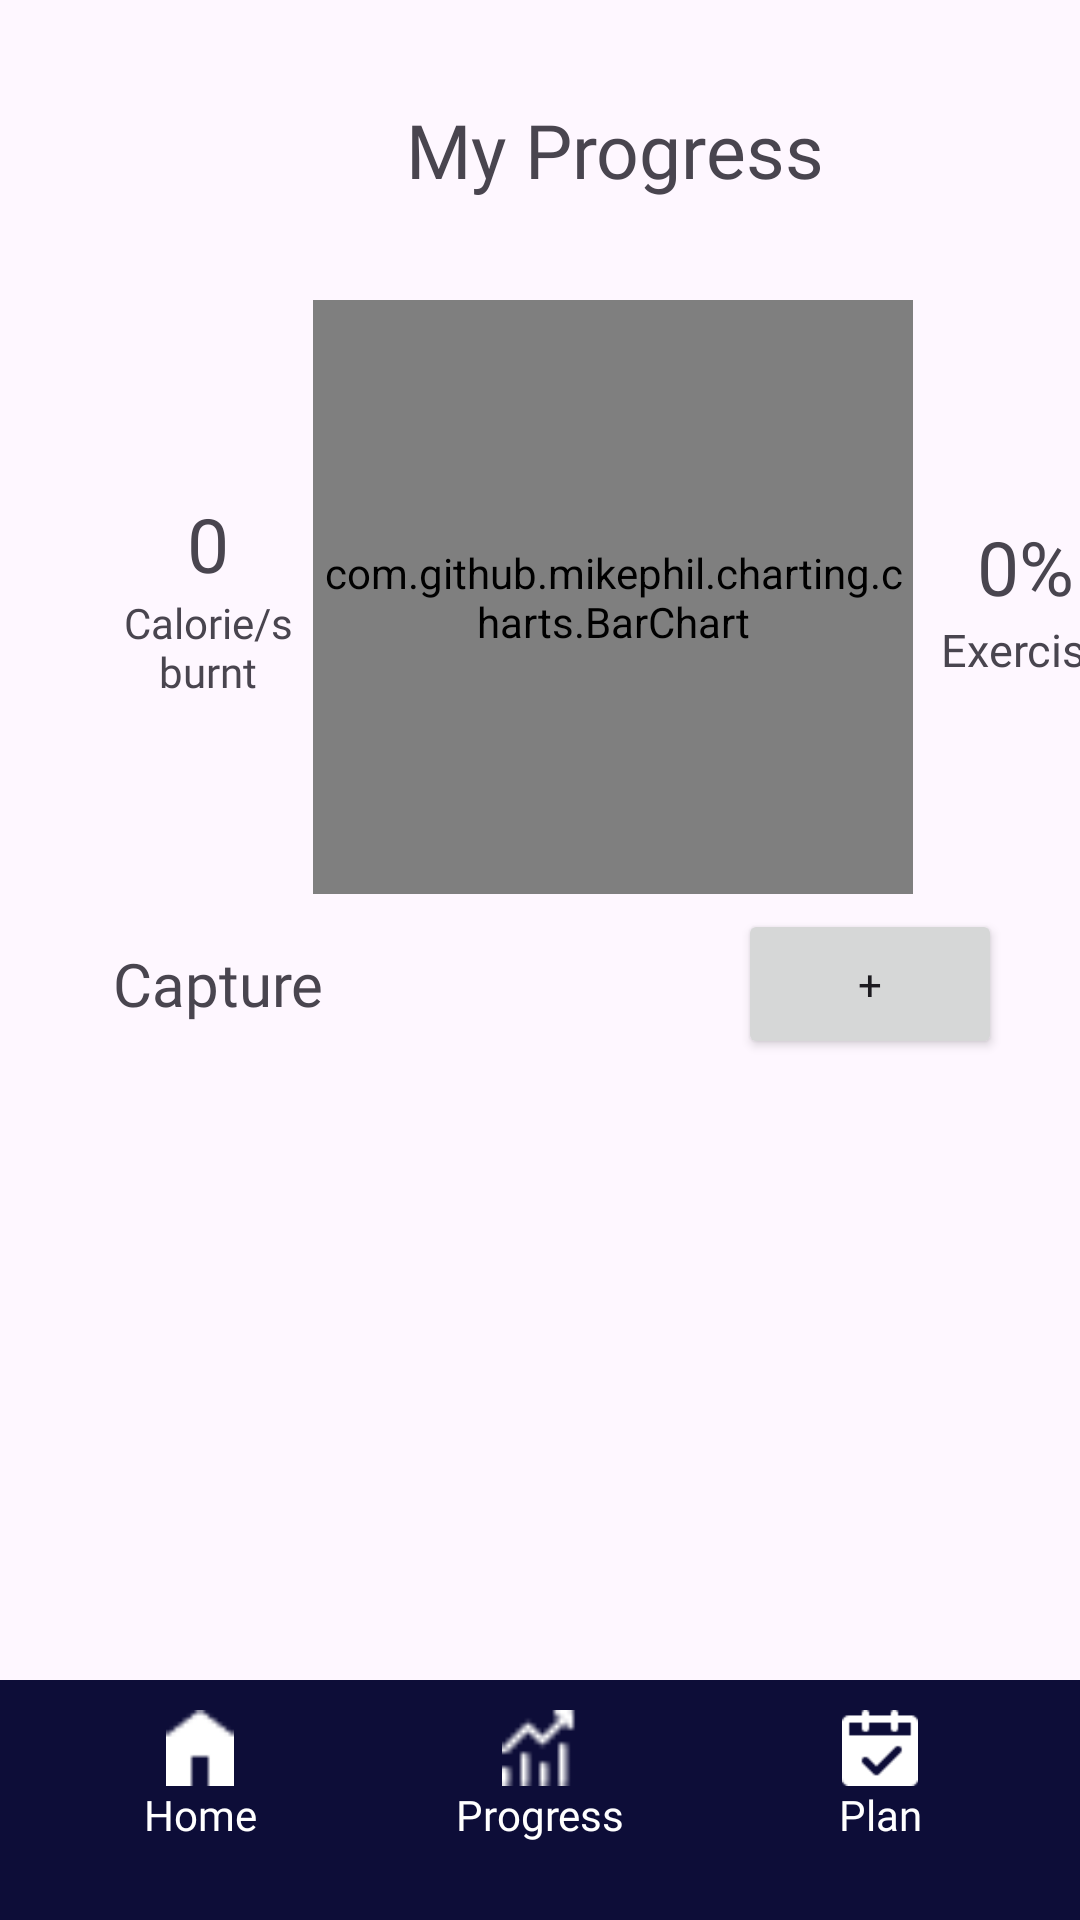

The Android layout XML behind this screen, and the referenced resources:
<!-- AndroidManifest.xml: application theme Theme.FitTrackMobileApp -->
<!-- res/layout/activity_progress.xml -->
<?xml version="1.0" encoding="utf-8"?>
<androidx.constraintlayout.widget.ConstraintLayout xmlns:android="http://schemas.android.com/apk/res/android"
    android:layout_width="match_parent"
    android:layout_height="match_parent"
    xmlns:app="http://schemas.android.com/apk/res-auto"
    xmlns:tools="http://schemas.android.com/tools">

    <LinearLayout
        android:id="@+id/progChart"
        android:layout_width="410dp"
        android:layout_height="100dp"
        android:gravity="center"
        android:orientation="vertical">

        <TextView
            android:id="@+id/textView8"
            android:layout_width="wrap_content"
            android:layout_height="wrap_content"
            android:fontFamily="@font/poppins_bold"
            android:text="My Progress"
            android:textSize="25sp"
            tools:layout_editor_absoluteX="126dp"
            tools:layout_editor_absoluteY="34dp" />
    </LinearLayout>

    <LinearLayout
        android:id="@+id/progressBar"
        android:layout_width="414dp"
        android:layout_height="198dp"
        android:gravity="center"
        android:orientation="horizontal"
        app:layout_constraintTop_toBottomOf="@+id/progChart"
        tools:layout_editor_absoluteX="-3dp">

        <LinearLayout
            android:id="@+id/stepsFormat"
            android:layout_width="70dp"
            android:layout_height="80dp"
            android:gravity="center"
            android:orientation="vertical">

            <TextView
                android:id="@+id/calories"
                android:layout_width="wrap_content"
                android:layout_height="wrap_content"
                android:fontFamily="@font/poppins_bold"
                android:text="0"
                android:textSize="25sp"
                tools:layout_editor_absoluteX="126dp"
                tools:layout_editor_absoluteY="34dp" />

            <TextView
                android:id="@+id/textView11"
                android:layout_width="wrap_content"
                android:layout_height="wrap_content"
                android:fontFamily="@font/poppins_bold"
                android:textAlignment="center"
                android:text="Calorie/s burnt"
                android:textSize="14sp"
                tools:layout_editor_absoluteX="126dp"
                tools:layout_editor_absoluteY="34dp" />

        </LinearLayout>

        <com.github.mikephil.charting.charts.BarChart
            android:id="@+id/progressSteps"
            android:layout_width="200dp"
            android:layout_height="200dp"
            app:layout_constraintEnd_toEndOf="parent"
            app:layout_constraintStart_toStartOf="parent"
            app:layout_constraintTop_toBottomOf="@+id/progChart" />

        <LinearLayout
            android:id="@+id/exerciseFormat"
            android:layout_width="75dp"
            android:layout_height="70dp"
            android:gravity="center"
            android:orientation="vertical">

            <LinearLayout
                android:id="@+id/percentFormat"
                android:layout_width="75dp"
                android:layout_height="35dp"
                android:gravity="center"
                android:orientation="horizontal">

            <TextView
                android:id="@+id/exerciseNum"
                android:layout_width="wrap_content"
                android:layout_height="wrap_content"
                android:fontFamily="@font/poppins_bold"
                android:text="0"
                android:textSize="25sp"
                tools:layout_editor_absoluteX="126dp"
                tools:layout_editor_absoluteY="34dp" />

            <TextView
                android:id="@+id/percent"
                android:layout_width="wrap_content"
                android:layout_height="wrap_content"
                android:fontFamily="@font/poppins_bold"
                android:text="%"
                android:textSize="25sp"
                tools:layout_editor_absoluteX="126dp"
                tools:layout_editor_absoluteY="34dp" />
            </LinearLayout>

            <TextView
                android:id="@+id/textView12"
                android:layout_width="wrap_content"
                android:layout_height="wrap_content"
                android:fontFamily="@font/poppins_bold"
                android:text="Exercise"
                android:textSize="15sp"
                tools:layout_editor_absoluteX="126dp"
                tools:layout_editor_absoluteY="34dp" />

        </LinearLayout>
    </LinearLayout>

    <LinearLayout
        android:id="@+id/Capture"
        android:layout_width="90dp"
        android:layout_height="60dp"
        android:layout_marginLeft="28dp"
        android:gravity="center"
        android:orientation="vertical"
        app:layout_constraintEnd_toEndOf="parent"
        app:layout_constraintHorizontal_bias="0.0"
        app:layout_constraintStart_toStartOf="parent"
        app:layout_constraintTop_toBottomOf="@+id/progressBar">

        <TextView
            android:id="@+id/textView13"
            android:layout_width="wrap_content"
            android:layout_height="wrap_content"
            android:fontFamily="@font/poppins_bold"
            android:text="Capture"
            android:textSize="20sp"
            tools:layout_editor_absoluteX="126dp"
            tools:layout_editor_absoluteY="34dp" />

    </LinearLayout>

    <Button
        android:id="@+id/btnPhoto"
        android:layout_width="wrap_content"
        android:layout_height="50dp"
        android:layout_marginLeft="50dp"
        android:fontFamily="@font/poppins"
        android:text="+"
        app:layout_constraintBottom_toTopOf="@+id/Pictures"
        app:layout_constraintEnd_toEndOf="parent"
        app:layout_constraintHorizontal_bias="0.75"
        app:layout_constraintStart_toEndOf="@+id/Capture"
        app:layout_constraintTop_toBottomOf="@+id/progressBar" />

    <LinearLayout
        android:id="@+id/Pictures"
        android:layout_width="match_parent"
        android:layout_height="0dp"
        android:gravity="center"
        android:orientation="vertical"
        app:layout_constraintTop_toBottomOf="@+id/Capture"
        app:layout_constraintBottom_toBottomOf="parent"
        app:layout_constraintStart_toStartOf="parent"
        app:layout_constraintEnd_toEndOf="parent">

        <androidx.cardview.widget.CardView
            android:id="@+id/progressFeatures"
            android:layout_width="350dp"
            android:layout_height="match_parent"
            app:cardBackgroundColor="@android:color/transparent"
            app:cardCornerRadius="12dp"
            app:cardElevation="0dp"
            app:cardUseCompatPadding="true"
            app:layout_constraintEnd_toEndOf="parent"
            app:layout_constraintHorizontal_bias="0.076"
            app:layout_constraintStart_toStartOf="parent">

            <androidx.recyclerview.widget.RecyclerView
                android:id="@+id/horizontalRv"
                android:layout_width="match_parent"
                android:layout_height="match_parent"
                android:layout_alignParentBottom="true"
                android:layout_gravity="top"
                android:background="@android:color/transparent"
                android:elevation="0dp"
                android:foregroundGravity="top"
                android:overScrollMode="never"
                android:scrollbars="vertical" />

        </androidx.cardview.widget.CardView>
    </LinearLayout>

    <com.google.android.material.bottomnavigation.BottomNavigationView
        android:id="@+id/bottomNavigationView"
        android:layout_width="0dp"
        android:layout_height="wrap_content"
        android:layout_marginTop="79dp"
        android:background="@color/dark_purple"
        app:layout_constraintBottom_toBottomOf="parent"
        app:layout_constraintEnd_toEndOf="parent"
        app:layout_constraintHorizontal_bias="0.0"
        app:layout_constraintStart_toStartOf="parent"
        app:layout_constraintTop_toBottomOf="@+id/Pictures"
        app:layout_constraintVertical_bias="1.0">

        <LinearLayout
            android:layout_width="match_parent"
            android:layout_height="44dp"
            android:layout_margin="10dp"
            android:orientation="horizontal">

            <LinearLayout
                android:layout_width="match_parent"
                android:layout_height="match_parent"
                android:layout_weight="1"
                android:onClick="dashboard"
                android:orientation="vertical">

                <ImageView
                    android:id="@+id/imageView5"
                    android:layout_width="match_parent"
                    android:layout_height="10dp"
                    android:layout_weight="1"
                    app:srcCompat="@drawable/home" />

                <TextView
                    android:id="@+id/textView3"
                    android:layout_width="match_parent"
                    android:layout_height="3dp"
                    android:layout_weight="1"
                    android:fontFamily="@font/poppins"
                    android:gravity="center"
                    android:text="Home"
                    android:textColor="#FFFFFF" />

            </LinearLayout>

            <LinearLayout
                android:layout_width="match_parent"
                android:layout_height="match_parent"
                android:layout_weight="1"
                android:onClick="checkProgress"
                android:orientation="vertical">

                <ImageView
                    android:id="@+id/imageView9"
                    android:layout_width="match_parent"
                    android:layout_height="10dp"
                    android:layout_weight="1"
                    app:srcCompat="@drawable/progress" />

                <TextView
                    android:id="@+id/textView4"
                    android:layout_width="match_parent"
                    android:layout_height="3dp"
                    android:layout_weight="1"
                    android:fontFamily="@font/poppins"
                    android:gravity="center"
                    android:text="Progress"
                    android:textColor="#FFFFFF" />
            </LinearLayout>

            <LinearLayout
                android:layout_width="match_parent"
                android:layout_height="match_parent"
                android:layout_weight="1"
                android:onClick="workoutSuggestion"
                android:orientation="vertical">

                <ImageView
                    android:id="@+id/imageView10"
                    android:layout_width="match_parent"
                    android:layout_height="10dp"
                    android:layout_weight="1"
                    app:srcCompat="@drawable/plan" />

                <TextView
                    android:id="@+id/textView5"
                    android:layout_width="match_parent"
                    android:layout_height="3dp"
                    android:layout_weight="1"
                    android:fontFamily="@font/poppins"
                    android:gravity="center"
                    android:text="Plan"
                    android:textColor="#FFFFFF" />

            </LinearLayout>

        </LinearLayout>

    </com.google.android.material.bottomnavigation.BottomNavigationView>

</androidx.constraintlayout.widget.ConstraintLayout>
<!-- resources referenced by this layout -->
<resources>
  <color name="dark_purple">#0D0D38</color>
  <!-- drawable home: png bitmap (drawable, 210 bytes) -->
  <!-- drawable plan: png bitmap (drawable, 464 bytes) -->
  <!-- drawable progress: png bitmap (drawable, 240 bytes) -->
  <style name="Theme.FitTrackMobileApp" parent="Base.Theme.FitTrackMobileApp" />
  <style name="Base.Theme.FitTrackMobileApp" parent="Theme.Material3.DayNight.NoActionBar">
          
          
      </style>
</resources>
